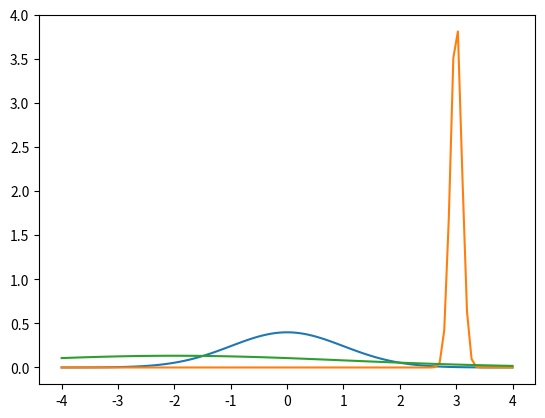

Write the Python code that produced this figure.
# -*- coding: utf-8 -*-
"""
Created on Fri Feb  1 12:56:17 2019

@author: Marsupilami
"""

import numpy as np
import matplotlib.pyplot as plt
import scipy.stats as stats

mu1  = 0
sig1 = 1

mu2 = 3
sig2 = 0.1

mu3 = -2
sig3 = 3

MU = [mu1,mu2,mu3]
SIG = [sig1,sig2,sig3]

def nPdf(x,m,s):
    return stats.norm.pdf(x,m,s)

def functional_nPdf(f,x,params):
    return nPdf(f(x,**params),0,1)

xnew = np.random.normal(mu2,sig2,8)

L = [np.prod(nPdf(xnew,m,s)) for m,s in zip(MU,SIG)]

X = np.linspace(-4,4,100)
for m,s in zip(MU,SIG):
    plt.plot(X,nPdf(X,m,s))



#%%

class Mlh:
    
    def __init__(self,verbose = False):
        self.version = '1.0'
        self.mu = 0
        self.sigma = 1
        self.verbose = verbose
        
    def nPdf(self,x,m,s):
        return stats.norm.pdf(x,m,s)

    def functional_nPdf(self,f,x,param):
        return nPdf(f(x,**param),self.mu,self.sigma)

    def _compute_L(self,X,mu,sig):
        return np.prod(self.nPdf(X,mu,sig))
    
    def _compute_f_L(self,f,X,param):
        return np.prod(self.functional_nPdf(f,X,param))
    
    def search(self,X,params):
        L = sorted([self._compute_L(X,m,s) for m,s in params],reverse=True)
        self.pprint(self.verbose,"Search ended three first result on %s :\n%s"%(len(L),list(zip(params[:3],L[:3]))))
        return L

    def search_f(self,f,X,params):
        L = [self._compute_f_L(f,X,param) for param in params]
        self.pprint(self.verbose,"Search ended with f : %s\nparams %s\nThree first result on %s \n %s"%(f,params[:3],len(L),L[:3]))
        return 0

    def pprint(self,verbose,string):
        if verbose:
            print(string)
            
            
mlh = Mlh(True)
mlh.search(xnew,list(zip(MU,SIG)))


